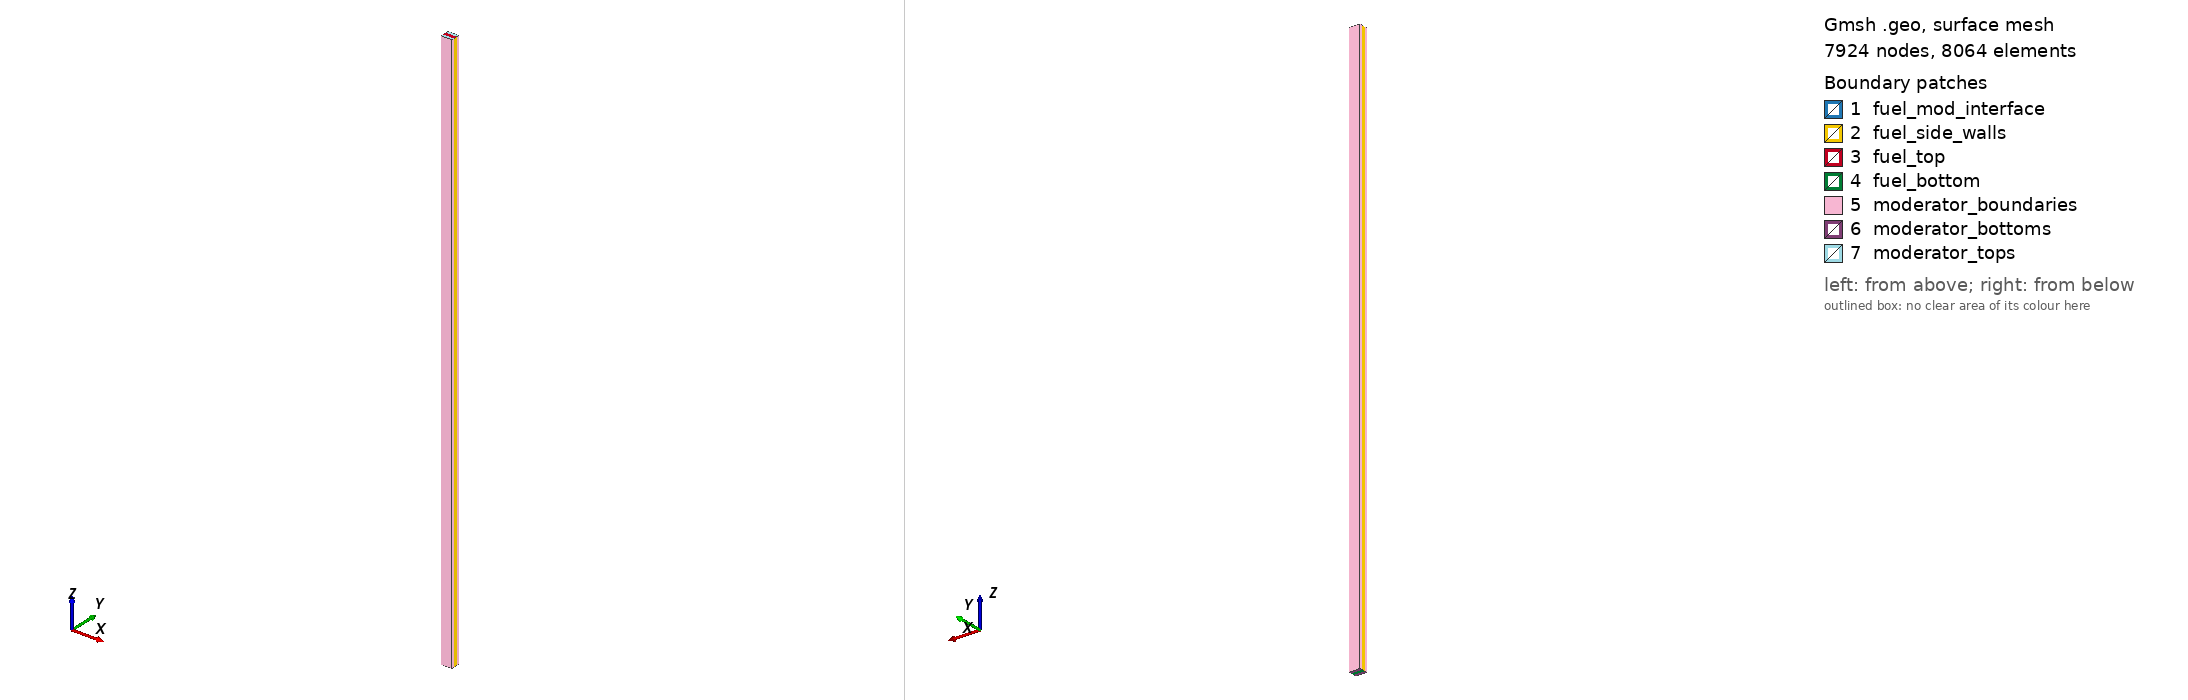

Gmsh geometry script, surface-meshed: 7924 nodes, 8064 surface elements. Boundary patches (legend numbers): 1 fuel_mod_interface, 2 fuel_side_walls, 3 fuel_top, 4 fuel_bottom, 5 moderator_boundaries, 6 moderator_bottoms, 7 moderator_tops. Left view from above one corner, right view from below the opposite corner. Legend entries are the model's physical surfaces. The drawing asked Gmsh for element sizes between 1% and 20% of the model's largest extent; the script's own settings can give other sizes.

=== single_channel_msre_dimensions.geo (drawn) ===
Geometry.CopyMeshingMethod = 1;
// Mesh.RandomFactor = 1e-6;
fuel_width = 3.048;
fuel_height = 1.016;
fuel_length = 162.56;
// fuel_length = 10;
lc = .1 * fuel_length;
extension = .762;

Point(1) = {0, 0, 0, lc};
Point(2) = {0, 0, fuel_length, lc};

// z-normal
Line(1) = {1, 2};

//+
Point(3) = {fuel_width, 0, 0, 1.0};
//+
Point(4) = {fuel_width, fuel_height, 0, 1.0};
//+
Point(5) = {0, fuel_height, 0, 1.0};
//+
Point(6) = {fuel_width, fuel_height, fuel_length, 1.0};
//+
Point(7) = {fuel_width, 0, fuel_length, 1.0};
//+
Point(8) = {0, fuel_height, fuel_length, 1.0};
//+ y-normal
Line(2) = {1, 5};
//+ x-normal
Line(3) = {5, 4};
//+ y-normal
Line(4) = {4, 3};
//+ z-normal
Line(5) = {3, 7};
//+ x-normal
Line(6) = {3, 1};
//+ z-normal
Line(7) = {4, 6};
//+ y-normal
Line(8) = {6, 7};
//+ x-normal
Line(9) = {7, 2};
//+ y-normal
Line(10) = {2, 8};
//+ x-normal
Line(11) = {8, 6};
//+ z-normal
Line(12) = {5, 8};

// Point(3) = {fuel_width / 2., fuel_height / 2., 0, lc};
//+
Line Loop(13) = {5, 9, -1, -6};
//+
Plane Surface(14) = {13};
//+
Line Loop(15) = {2, 12, -10, -1};
//+
Plane Surface(16) = {15};
//+
Line Loop(17) = {11, -7, -3, 12};
//+
Plane Surface(18) = {17};
//+
Line Loop(19) = {7, 8, -5, -4};
//+
Plane Surface(20) = {19};
//+
Line Loop(21) = {8, 9, 10, 11};
//+
Plane Surface(22) = {21};
//+
Line Loop(23) = {3, 4, 6, 2};
//+
Plane Surface(24) = {23};
//+
Surface Loop(25) = {18, 22, 20, 14, 16, 24};
//+
Volume(26) = {25};

//+
Physical Volume("fuel") = {26};
//+
Point(9) = {0, fuel_height+extension, 0, 1.0};
//+
Point(10) = {fuel_width, fuel_height+extension, 0, 1.0};
//+
Point(11) = {fuel_width, fuel_height+extension, fuel_length, 1.0};
//+
Point(12) = {0, fuel_height+extension, fuel_length, 1.0};
//+
Point(13) = {0, -extension, fuel_length, 1.0};
//+
Point(14) = {fuel_width, -extension, fuel_length, 1.0};
//+
Point(15) = {fuel_width, -extension, 0, 1.0};
//+
Point(16) = {0, -extension, 0, 1.0};
//+ y-normal
Line(27) = {1, 16};
//+ z-normal
Line(28) = {16, 13};
//+ y-normal
Line(29) = {13, 2};
//+ x-normal
Line(30) = {13, 14};
//+ y-normal
Line(31) = {14, 7};
//+ z-normal
Line(32) = {14, 15};
//+ y-normal
Line(33) = {3, 15};
//+ x-normal
Line(34) = {15, 16};
//+ y-normal
Line(35) = {4, 10};
//+ x-normal
Line(36) = {10, 9};
//+ z-normal
Line(37) = {9, 12};
//+ y-normal
Line(38) = {12, 8};
//+ x-normal
Line(39) = {12, 11};
//+ z-normal
Line(40) = {11, 10};
//+ y-normal
Line(41) = {6, 11};
//+ y-normal
Line(42) = {5, 9};

Transfinite Line{1, 5, 7, 12, 28, 32, 37, 40} = 61 Using Progression 1.1;
Transfinite Line{2, 3, 4, 6, 8, 9, 10, 11, 30, 34, 36, 39, 27, 29, 31, 33, 35, 38, 41, 42} = 13 Using Bump 0.05;

//+
Line Loop(43) = {30, 32, 34, 28};
//+
Plane Surface(44) = {43};
//+
Line Loop(45) = {31, -5, 33, -32};
//+
Plane Surface(46) = {45};
//+
Line Loop(47) = {28, 29, -1, 27};
//+
Plane Surface(48) = {47};
//+
Line Loop(49) = {34, -27, -6, 33};
//+
Plane Surface(50) = {49};
//+
Line Loop(51) = {29, -9, -31, -30};
//+
Plane Surface(52) = {51};
//+
Line Loop(53) = {40, 36, 37, 39};
//+
Plane Surface(54) = {53};
//+
Line Loop(55) = {35, -40, -41, -7};
//+
Plane Surface(56) = {55};
//+
Line Loop(57) = {38, -12, 42, 37};
//+
Plane Surface(58) = {57};
//+
Line Loop(59) = {39, -41, -11, -38};
//+
Plane Surface(60) = {59};
//+
Line Loop(61) = {3, 35, 36, -42};
//+
Plane Surface(62) = {61};
//+
Surface Loop(63) = {44, 52, 48, 50, 46, 14};
//+
Volume(64) = {63};
//+
Surface Loop(65) = {58, 60, 54, 56, 62, 18};
//+
Volume(66) = {65};

Transfinite Surface{14, 16, 18, 20, 22, 24, 44, 46, 48, 50, 52, 54, 56, 58, 60, 62};
Recombine Surface{14, 16, 18, 20, 22, 24, 44, 46, 48, 50, 52, 54, 56, 58, 60, 62};
Transfinite Volume{26, 64, 66};
Recombine Volume{26, 64, 66};
//+
Physical Volume("moderator") = {66, 64};
//+
Physical Surface("fuel_top") = {22};
//+
Physical Surface("moderator_boundaries") = {46, 48, 52, 44, 50, 60, 62, 56, 54, 58};
//+
Physical Surface("fuel_mod_interface") = {18, 14};
//+
Physical Surface("fuel_side_walls") = {20, 16};
//+
Physical Surface("fuel_bottom") = {24};
//+
Physical Surface("moderator_bottoms") = {62, 50};
//+
Physical Surface("moderator_tops") = {60, 52};
